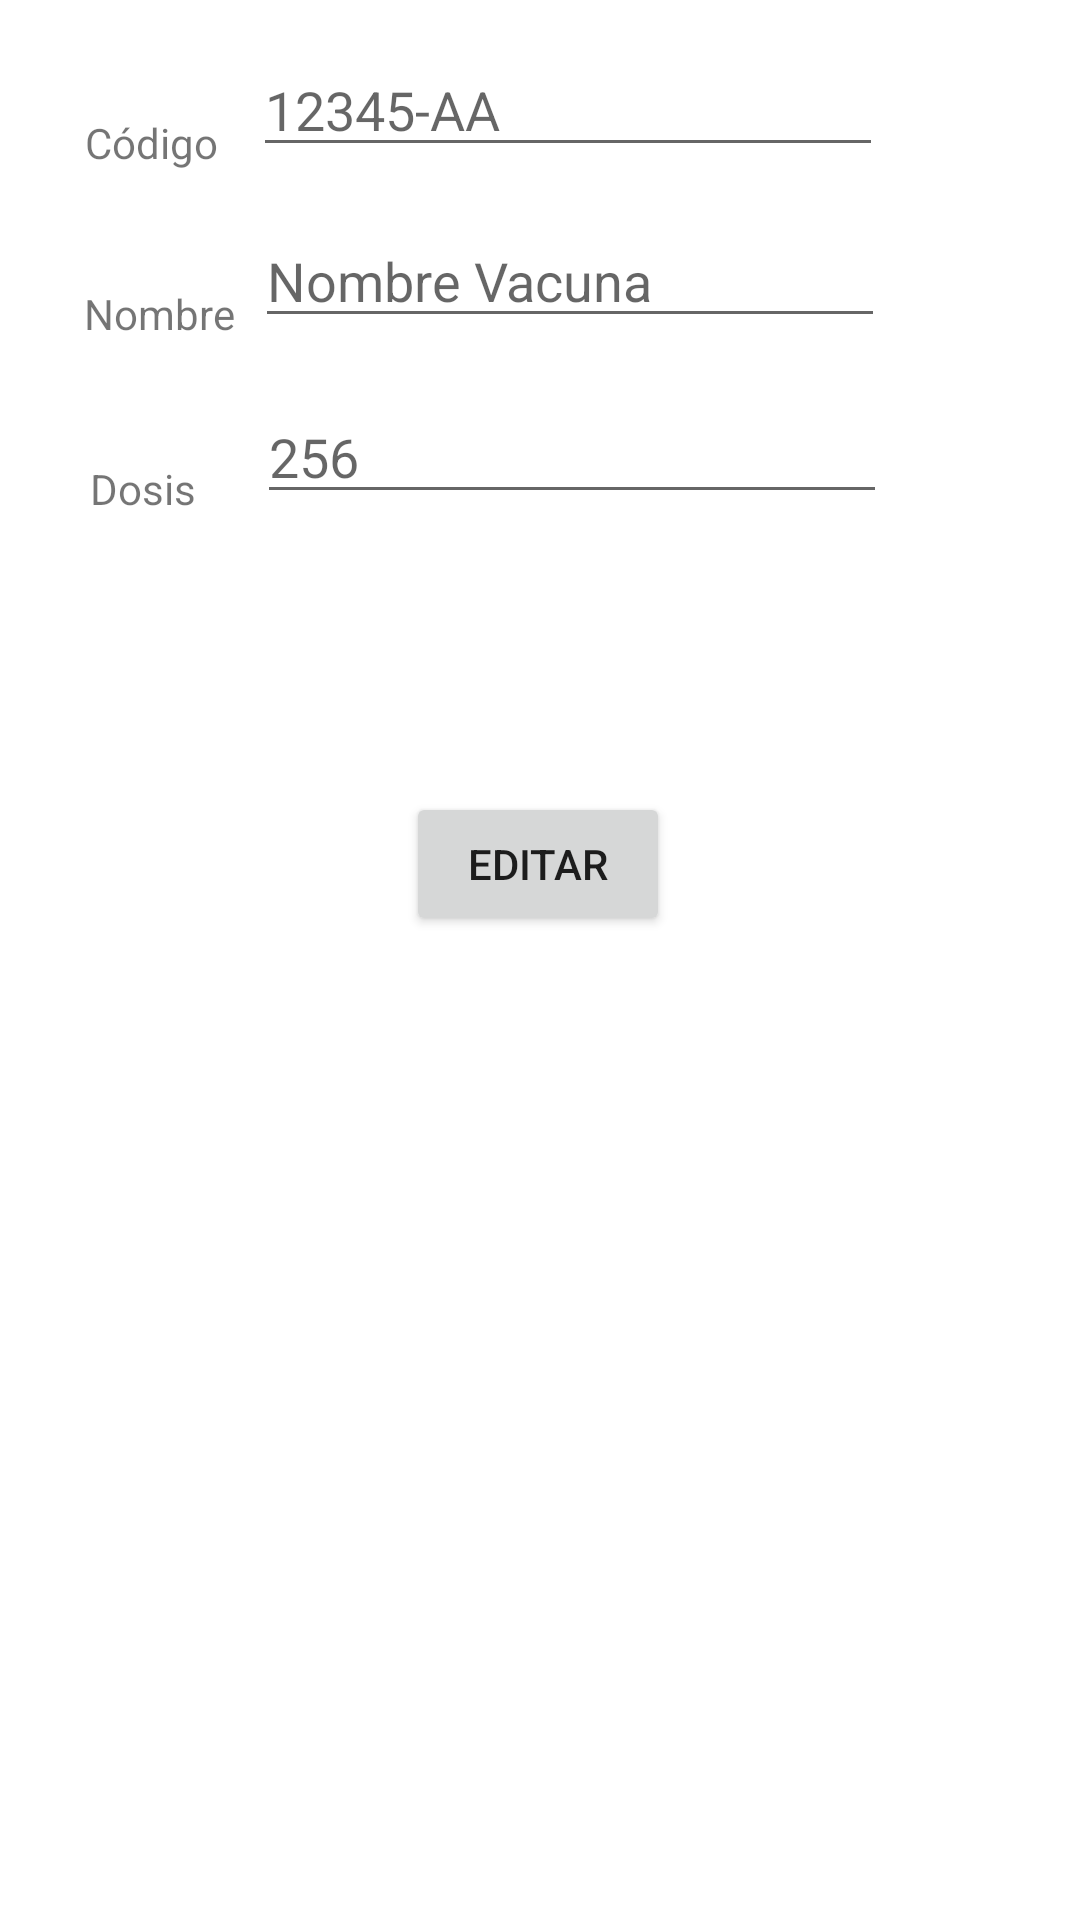

This screen was rendered from an Android layout file. Write that file and the resources it references.
<!-- AndroidManifest.xml: application theme Theme.ProyectoVacunacion -->
<!-- res/layout/activity_admin_editar_vacuna.xml -->
<?xml version="1.0" encoding="utf-8"?>
<androidx.constraintlayout.widget.ConstraintLayout xmlns:android="http://schemas.android.com/apk/res/android"
    xmlns:app="http://schemas.android.com/apk/res-auto"
    xmlns:tools="http://schemas.android.com/tools"
    android:layout_width="match_parent"
    android:layout_height="match_parent"
    tools:context=".AdminEditarVacuna">
    <Button
        android:id="@+id/btn_listarv_Editar_vacuna"
        android:layout_width="wrap_content"
        android:layout_height="wrap_content"
        android:text="Editar"
        app:layout_constraintBottom_toBottomOf="parent"
        app:layout_constraintEnd_toEndOf="parent"
        app:layout_constraintHorizontal_bias="0.498"
        app:layout_constraintStart_toStartOf="parent"
        app:layout_constraintTop_toTopOf="parent"
        app:layout_constraintVertical_bias="0.446" />

    <TextView
        android:id="@+id/textView10"
        android:layout_width="wrap_content"
        android:layout_height="wrap_content"
        android:text="Código"
        app:layout_constraintBottom_toBottomOf="parent"
        app:layout_constraintEnd_toEndOf="parent"
        app:layout_constraintHorizontal_bias="0.09"
        app:layout_constraintStart_toStartOf="parent"
        app:layout_constraintTop_toTopOf="parent"
        app:layout_constraintVertical_bias="0.061" />

    <EditText
        android:id="@+id/et_Editar_vacuna_codigo"
        android:layout_width="wrap_content"
        android:layout_height="wrap_content"
        android:ems="10"
        android:hint="12345-AA"
        android:inputType="textPersonName"
        app:layout_constraintBottom_toBottomOf="parent"
        app:layout_constraintEnd_toEndOf="parent"
        app:layout_constraintHorizontal_bias="0.562"
        app:layout_constraintStart_toStartOf="parent"
        app:layout_constraintTop_toTopOf="parent"
        app:layout_constraintVertical_bias="0.024" />

    <EditText
        android:id="@+id/et_Editar_vacuna_dosis"
        android:layout_width="wrap_content"
        android:layout_height="wrap_content"
        android:ems="10"
        android:hint="256"
        android:inputType="textPersonName"
        app:layout_constraintBottom_toBottomOf="parent"
        app:layout_constraintEnd_toEndOf="parent"
        app:layout_constraintHorizontal_bias="0.572"
        app:layout_constraintStart_toStartOf="parent"
        app:layout_constraintTop_toTopOf="parent"
        app:layout_constraintVertical_bias="0.217" />

    <TextView
        android:id="@+id/textView11"
        android:layout_width="wrap_content"
        android:layout_height="wrap_content"
        android:text="Dosis"
        app:layout_constraintBottom_toBottomOf="parent"
        app:layout_constraintEnd_toEndOf="parent"
        app:layout_constraintHorizontal_bias="0.092"
        app:layout_constraintStart_toStartOf="parent"
        app:layout_constraintTop_toTopOf="parent"
        app:layout_constraintVertical_bias="0.247" />

    <EditText
        android:id="@+id/et_Editar_vacuna_nombre"
        android:layout_width="wrap_content"
        android:layout_height="wrap_content"
        android:ems="10"
        android:hint="Nombre Vacuna"
        android:inputType="textPersonName"
        app:layout_constraintBottom_toBottomOf="parent"
        app:layout_constraintEnd_toEndOf="parent"
        app:layout_constraintHorizontal_bias="0.567"
        app:layout_constraintStart_toStartOf="parent"
        app:layout_constraintTop_toTopOf="parent"
        app:layout_constraintVertical_bias="0.119" />

    <TextView
        android:id="@+id/textView12"
        android:layout_width="wrap_content"
        android:layout_height="wrap_content"
        android:text="Nombre"
        app:layout_constraintBottom_toBottomOf="parent"
        app:layout_constraintEnd_toEndOf="parent"
        app:layout_constraintHorizontal_bias="0.09"
        app:layout_constraintStart_toStartOf="parent"
        app:layout_constraintTop_toTopOf="parent"
        app:layout_constraintVertical_bias="0.153" />

    <TextView
        android:id="@+id/tv_info_Editar_vacuna"
        android:layout_width="wrap_content"
        android:layout_height="wrap_content"
        app:layout_constraintBottom_toBottomOf="parent"
        app:layout_constraintEnd_toEndOf="parent"
        app:layout_constraintHorizontal_bias="0.498"
        app:layout_constraintStart_toStartOf="parent"
        app:layout_constraintTop_toTopOf="parent"
        app:layout_constraintVertical_bias="0.367" />
</androidx.constraintlayout.widget.ConstraintLayout>
<!-- resources referenced by this layout -->
<resources>
  <style name="Theme.ProyectoVacunacion" parent="Theme.MaterialComponents.DayNight.DarkActionBar">
          
          <item name="colorPrimary">@color/purple_500</item>
          <item name="colorPrimaryVariant">@color/purple_700</item>
          <item name="colorOnPrimary">@color/white</item>
          
          <item name="colorSecondary">@color/teal_200</item>
          <item name="colorSecondaryVariant">@color/teal_700</item>
          <item name="colorOnSecondary">@color/black</item>
          
          <item name="android:statusBarColor" tools:targetApi="l">?attr/colorPrimaryVariant</item>
          
      </style>
  <!-- not gathered from this repository: default colours our renderer supplied (Android Studio template values) -->
  <color name="purple_500">#FF6200EE</color>
  <color name="purple_700">#FF3700B3</color>
  <color name="teal_200">#FF03DAC5</color>
  <color name="teal_700">#FF018786</color>
  <color name="black">#FF000000</color>
  <color name="white">#FFFFFFFF</color>
</resources>
